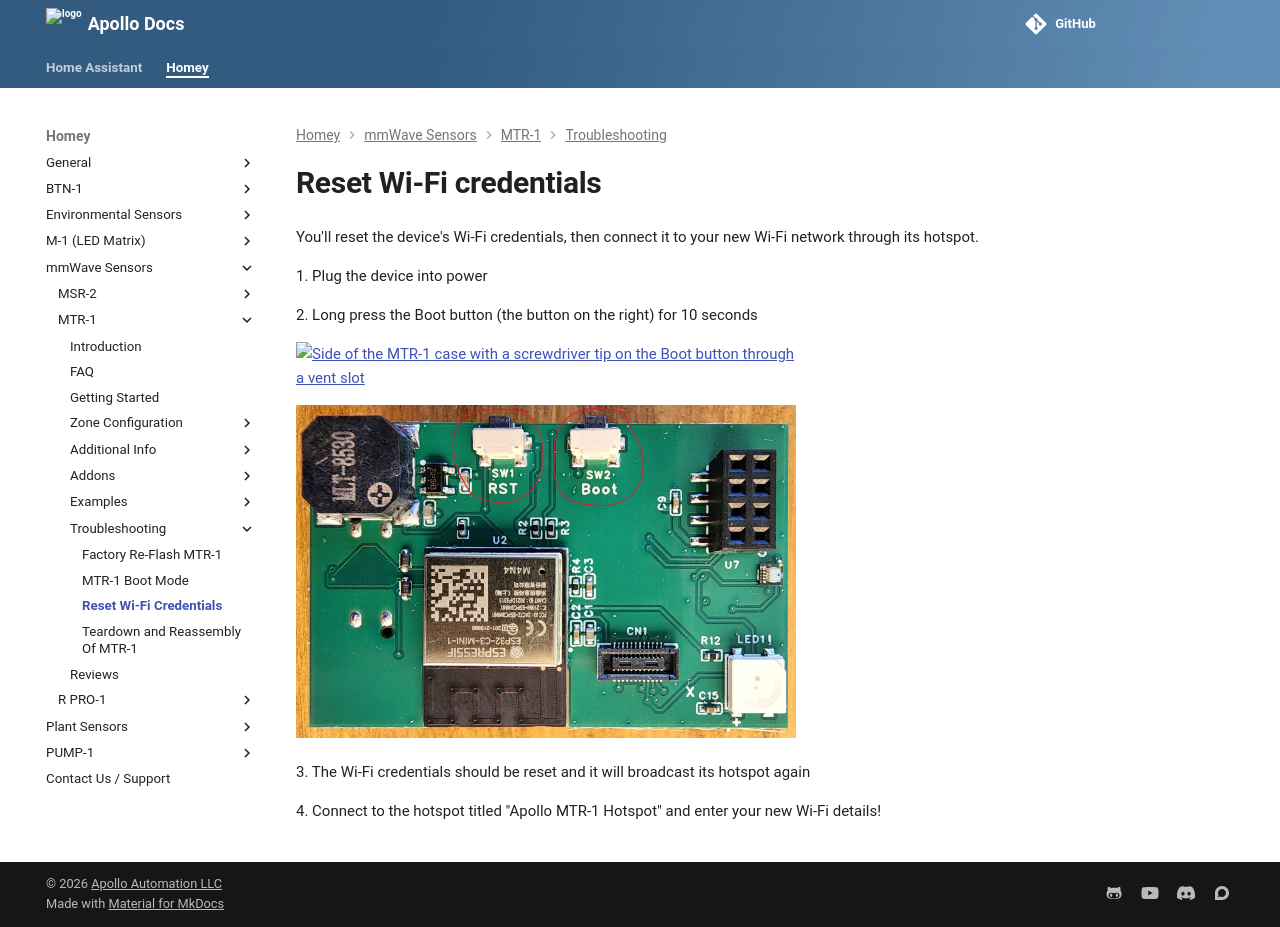

repository: ApolloAutomation/docs · page: homey/products/mtr1/troubleshooting/mtr1-reset-wi-fi-credentials/index.html · generator: mkdocs

---
title: Reset Wi-Fi credentials
description: Step by step guide for resetting the Wi-Fi credentials on your MTR-1.
---
# Reset Wi-Fi credentials

You'll reset the device's Wi-Fi credentials, then connect it to your new Wi-Fi network through its hotspot.

1\. Plug the device into power

2\. Long press the Boot button (the button on the right) for 10 seconds

![Screwdriver pressing the MTR-1 Boot button through the slot in the side of the case](/assets/mtr-1-boot-button.jpg)

![MTR-1 circuit board with the RST and Boot buttons circled, Boot on the right](/assets/9Rp20240501-155316.jpg)

3\. The Wi-Fi credentials should be reset and it will broadcast its hotspot again

4\. Connect to the hotspot titled "Apollo MTR-1 Hotspot" and enter your new Wi-Fi details!
